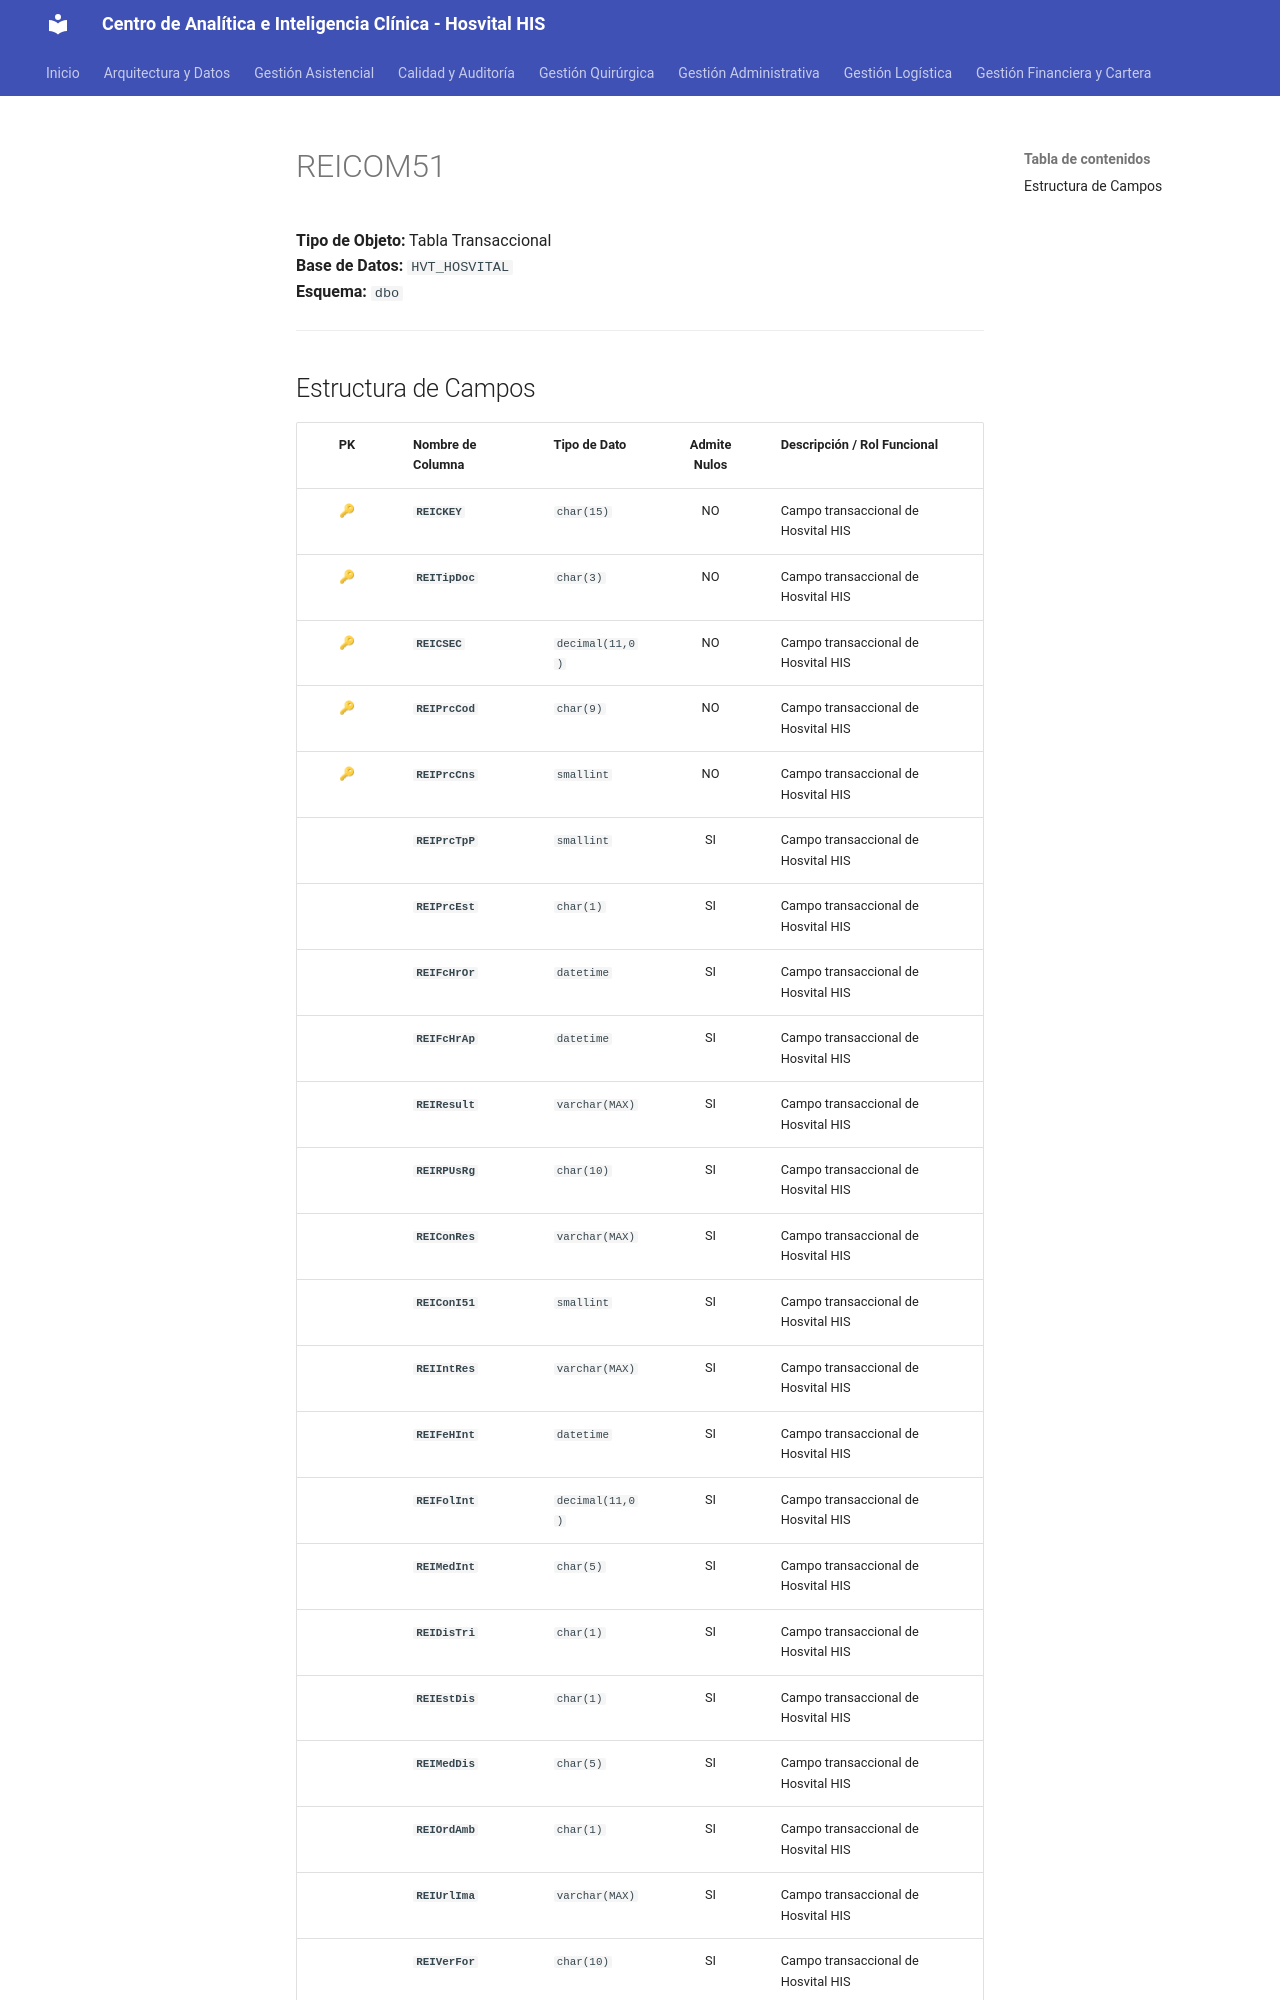

repository: SoporteSaludtech/superset-docs · page: diccionario-general/REICOM51/index.html · generator: mkdocs

# REICOM51

**Tipo de Objeto:** Tabla Transaccional  
**Base de Datos:** `HVT_HOSVITAL`  
**Esquema:** `dbo`

---

## Estructura de Campos

| PK | Nombre de Columna | Tipo de Dato | Admite Nulos | Descripción / Rol Funcional |
| :-: | :--- | :--- | :-: | :--- |
| 🔑 | **`REICKEY`** | `char(15)` | NO | Campo transaccional de Hosvital HIS |
| 🔑 | **`REITipDoc`** | `char(3)` | NO | Campo transaccional de Hosvital HIS |
| 🔑 | **`REICSEC`** | `decimal(11,0)` | NO | Campo transaccional de Hosvital HIS |
| 🔑 | **`REIPrcCod`** | `char(9)` | NO | Campo transaccional de Hosvital HIS |
| 🔑 | **`REIPrcCns`** | `smallint` | NO | Campo transaccional de Hosvital HIS |
|  | **`REIPrcTpP`** | `smallint` | SI | Campo transaccional de Hosvital HIS |
|  | **`REIPrcEst`** | `char(1)` | SI | Campo transaccional de Hosvital HIS |
|  | **`REIFcHrOr`** | `datetime` | SI | Campo transaccional de Hosvital HIS |
|  | **`REIFcHrAp`** | `datetime` | SI | Campo transaccional de Hosvital HIS |
|  | **`REIResult`** | `varchar(MAX)` | SI | Campo transaccional de Hosvital HIS |
|  | **`REIRPUsRg`** | `char(10)` | SI | Campo transaccional de Hosvital HIS |
|  | **`REIConRes`** | `varchar(MAX)` | SI | Campo transaccional de Hosvital HIS |
|  | **`REIConI51`** | `smallint` | SI | Campo transaccional de Hosvital HIS |
|  | **`REIIntRes`** | `varchar(MAX)` | SI | Campo transaccional de Hosvital HIS |
|  | **`REIFeHInt`** | `datetime` | SI | Campo transaccional de Hosvital HIS |
|  | **`REIFolInt`** | `decimal(11,0)` | SI | Campo transaccional de Hosvital HIS |
|  | **`REIMedInt`** | `char(5)` | SI | Campo transaccional de Hosvital HIS |
|  | **`REIDisTri`** | `char(1)` | SI | Campo transaccional de Hosvital HIS |
|  | **`REIEstDis`** | `char(1)` | SI | Campo transaccional de Hosvital HIS |
|  | **`REIMedDis`** | `char(5)` | SI | Campo transaccional de Hosvital HIS |
|  | **`REIOrdAmb`** | `char(1)` | SI | Campo transaccional de Hosvital HIS |
|  | **`REIUrlIma`** | `varchar(MAX)` | SI | Campo transaccional de Hosvital HIS |
|  | **`REIVerFor`** | `char(10)` | SI | Campo transaccional de Hosvital HIS |
|  | **`REISedPro`** | `char(9)` | SI | Campo transaccional
